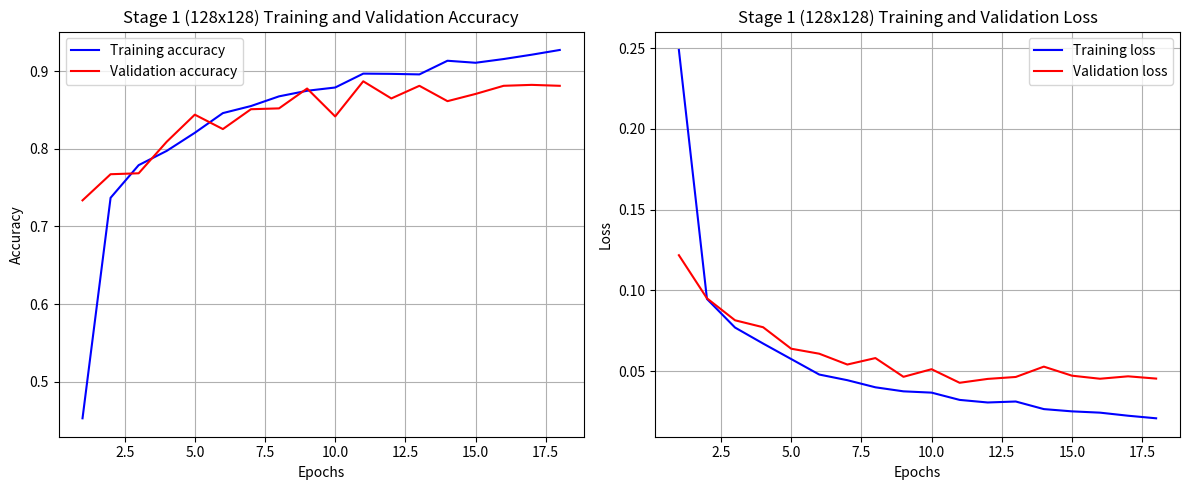
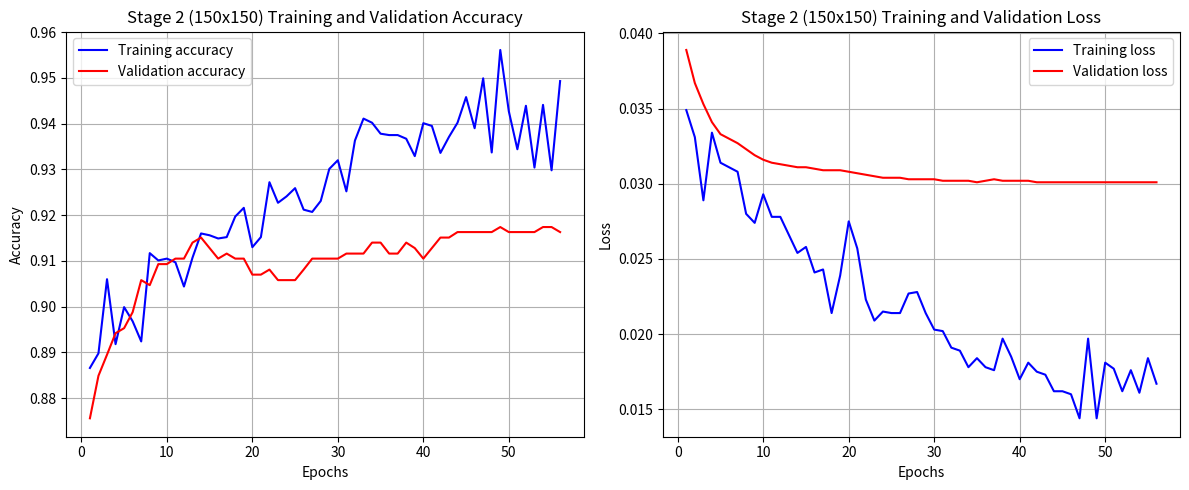

Generate these figures, in order, with matplotlib:
import matplotlib.pyplot as plt
import numpy as np

# Data extracted from your training log
# Stage 1 Data
history_s1 = {
    'accuracy': [0.4527, 0.7370, 0.7791, 0.7975, 0.8208, 0.8462, 0.8553, 0.8678, 0.8750, 0.8792, 0.8971, 0.8968, 0.8961, 0.9137, 0.9111, 0.9159, 0.9215, 0.9276],
    'loss': [0.2489, 0.0947, 0.0770, 0.0671, 0.0575, 0.0479, 0.0444, 0.0400, 0.0375, 0.0367, 0.0322, 0.0306, 0.0312, 0.0265, 0.0251, 0.0243, 0.0224, 0.0208],
    'val_accuracy': [0.7337, 0.7674, 0.7686, 0.8093, 0.8442, 0.8256, 0.8512, 0.8523, 0.8779, 0.8419, 0.8872, 0.8651, 0.8814, 0.8616, 0.8709, 0.8814, 0.8826, 0.8814],
    'val_loss': [0.1218, 0.0951, 0.0815, 0.0772, 0.0639, 0.0608, 0.0541, 0.0581, 0.0465, 0.0512, 0.0428, 0.0452, 0.0464, 0.0528, 0.0472, 0.0453, 0.0468, 0.0454]
}

# Stage 2 Data
history_s2 = {
    'accuracy': [0.8866, 0.8898, 0.9060, 0.8918, 0.8999, 0.8968, 0.8924, 0.9117, 0.9101, 0.9105, 0.9097, 0.9044, 0.9107, 0.9160, 0.9156, 0.9149, 0.9152, 0.9197, 0.9216, 0.9130, 0.9152, 0.9272, 0.9227, 0.9241, 0.9259, 0.9212, 0.9207, 0.9231, 0.9301, 0.9320, 0.9252, 0.9363, 0.9411, 0.9402, 0.9378, 0.9375, 0.9375, 0.9367, 0.9329, 0.9401, 0.9395, 0.9336, 0.9371, 0.9402, 0.9458, 0.9390, 0.9499, 0.9337, 0.9561, 0.9427, 0.9344, 0.9439, 0.9304, 0.9441, 0.9298, 0.9493],
    'loss': [0.0349, 0.0331, 0.0289, 0.0334, 0.0314, 0.0311, 0.0308, 0.0280, 0.0274, 0.0293, 0.0278, 0.0278, 0.0266, 0.0254, 0.0258, 0.0241, 0.0243, 0.0214, 0.0239, 0.0275, 0.0257, 0.0223, 0.0209, 0.0215, 0.0214, 0.0214, 0.0227, 0.0228, 0.0214, 0.0203, 0.0202, 0.0191, 0.0189, 0.0178, 0.0184, 0.0178, 0.0176, 0.0197, 0.0185, 0.0170, 0.0181, 0.0175, 0.0173, 0.0162, 0.0162, 0.0160, 0.0144, 0.0197, 0.0144, 0.0181, 0.0177, 0.0162, 0.0176, 0.0161, 0.0184, 0.0167],
    'val_accuracy': [0.8756, 0.8849, 0.8895, 0.8942, 0.8953, 0.8988, 0.9058, 0.9047, 0.9093, 0.9093, 0.9105, 0.9105, 0.9140, 0.9151, 0.9128, 0.9105, 0.9116, 0.9105, 0.9105, 0.9070, 0.9070, 0.9081, 0.9058, 0.9058, 0.9058, 0.9081, 0.9105, 0.9105, 0.9105, 0.9105, 0.9116, 0.9116, 0.9116, 0.9140, 0.9140, 0.9116, 0.9116, 0.9140, 0.9128, 0.9105, 0.9128, 0.9151, 0.9151, 0.9163, 0.9163, 0.9163, 0.9163, 0.9163, 0.9174, 0.9163, 0.9163, 0.9163, 0.9163, 0.9174, 0.9174, 0.9163],
    'val_loss': [0.0389, 0.0367, 0.0353, 0.0341, 0.0333, 0.0330, 0.0327, 0.0323, 0.0319, 0.0316, 0.0314, 0.0313, 0.0312, 0.0311, 0.0311, 0.0310, 0.0309, 0.0309, 0.0309, 0.0308, 0.0307, 0.0306, 0.0305, 0.0304, 0.0304, 0.0304, 0.0303, 0.0303, 0.0303, 0.0303, 0.0302, 0.0302, 0.0302, 0.0302, 0.0301, 0.0302, 0.0303, 0.0302, 0.0302, 0.0302, 0.0302, 0.0301, 0.0301, 0.0301, 0.0301, 0.0301, 0.0301, 0.0301, 0.0301, 0.0301, 0.0301, 0.0301, 0.0301, 0.0301, 0.0301, 0.0301]
}

# Plotting function
def plot_learning_curves(history, title_prefix=""):
    epochs = range(1, len(history['accuracy']) + 1)

    plt.figure(figsize=(12, 5))

    # Plot Accuracy
    plt.subplot(1, 2, 1)
    plt.plot(epochs, history['accuracy'], 'b', label='Training accuracy')
    plt.plot(epochs, history['val_accuracy'], 'r', label='Validation accuracy')
    plt.title(f'{title_prefix} Training and Validation Accuracy')
    plt.xlabel('Epochs')
    plt.ylabel('Accuracy')
    plt.legend()
    plt.grid(True)

    # Plot Loss
    plt.subplot(1, 2, 2)
    plt.plot(epochs, history['loss'], 'b', label='Training loss')
    plt.plot(epochs, history['val_loss'], 'r', label='Validation loss')
    plt.title(f'{title_prefix} Training and Validation Loss')
    plt.xlabel('Epochs')
    plt.ylabel('Loss')
    plt.legend()
    plt.grid(True)

    plt.tight_layout()
    plt.show()

# Plot for Stage 1
plot_learning_curves(history_s1, title_prefix="Stage 1 (128x128)")

# Plot for Stage 2
plot_learning_curves(history_s2, title_prefix="Stage 2 (150x150)")
